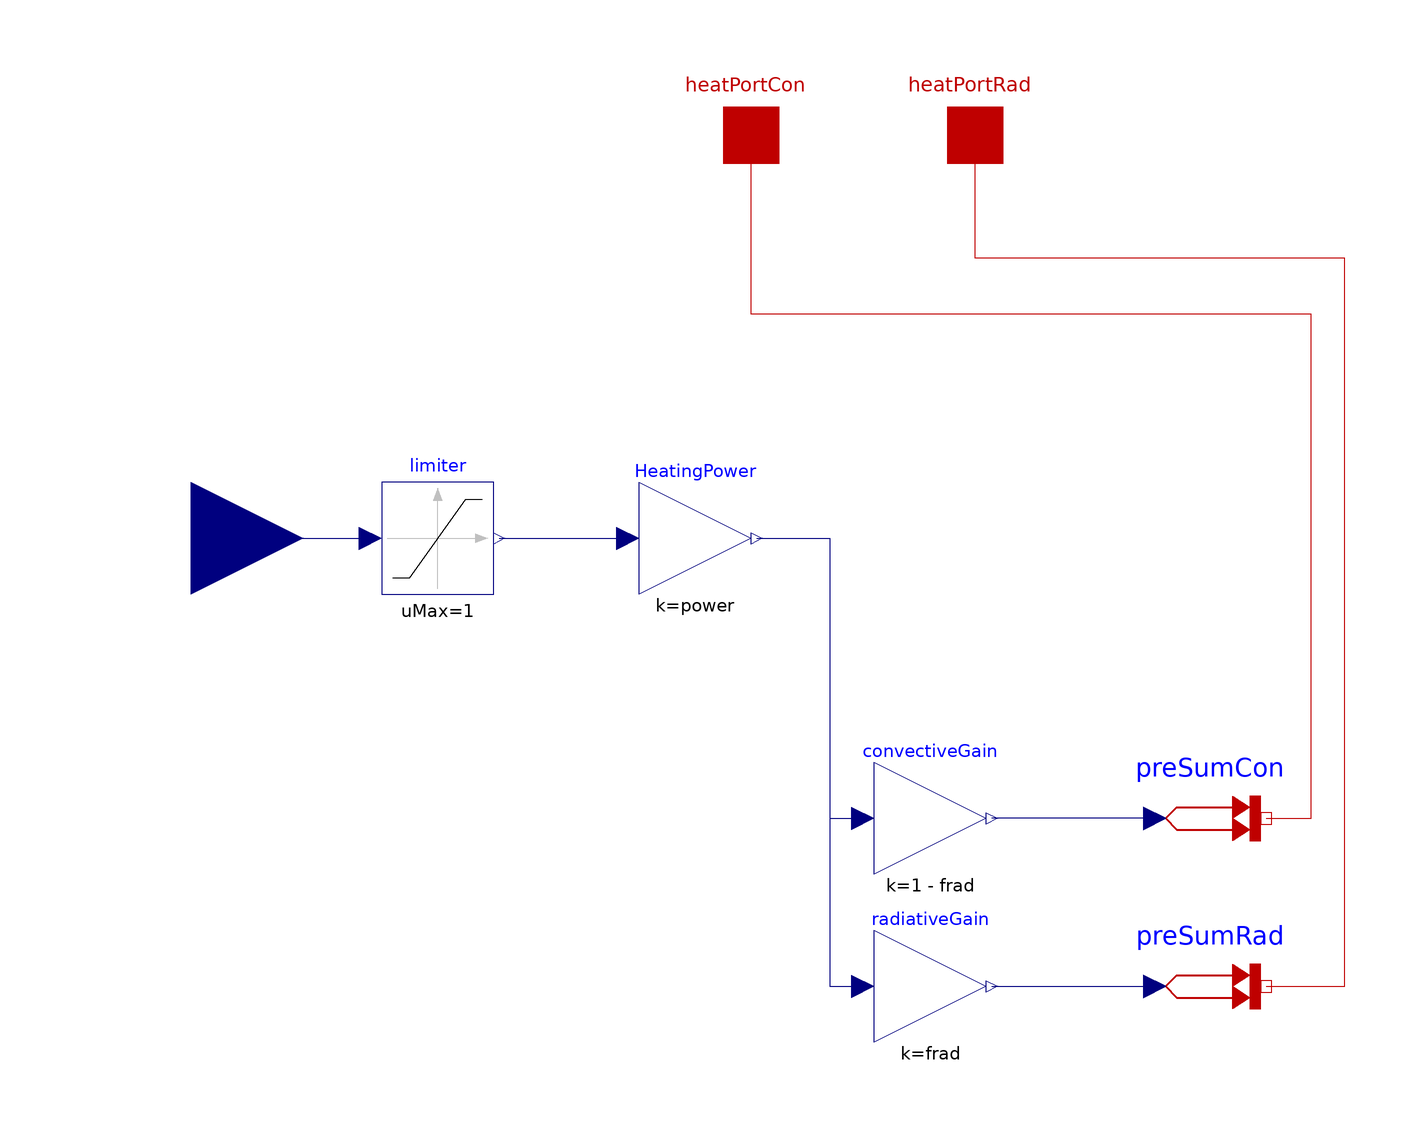

The Modelica model whose source follows is shown above as a component diagram (icons at their Placement, wires along their Line points).

model IdealHeatEmission
    parameter Real frad=0.3 "radiative fraction";
      parameter Real power=2000 "heating power";
    Modelica.Thermal.HeatTransfer.Interfaces.HeatPort_a heatPortCon
      "Heat port for convective heat transfer with room air temperature"
      annotation (Placement(transformation(extent={{-30,62},{-10,82}})));
    Modelica.Thermal.HeatTransfer.Interfaces.HeatPort_a heatPortRad
      "Heat port for radiative heat transfer with room radiation temperature"
      annotation (Placement(transformation(extent={{10,62},{30,82}})));
    Modelica.Blocks.Interfaces.RealInput y
      annotation (Placement(transformation(extent={{-140,-20},{-100,20}})));
    Modelica.Blocks.Math.Gain HeatingPower(k=power)
          annotation (Placement(transformation(extent={{-40,-10},{-20,10}})));
    Modelica.Blocks.Math.Gain convectiveGain(k=1 - frad)
      annotation (Placement(transformation(extent={{2,-60},{22,-40}})));
    Modelica.Blocks.Math.Gain radiativeGain(k=frad)
      annotation (Placement(transformation(extent={{2,-90},{22,-70}})));
        Modelica.Blocks.Nonlinear.Limiter limiter(uMax=1, uMin=0)
          annotation (Placement(transformation(extent={{-86,-10},{-66,10}})));
        protected
    Modelica.Thermal.HeatTransfer.Sources.PrescribedHeatFlow preSumCon(final
        alpha=0)
      "Heat input into radiator from convective heat transfer"
      annotation (Placement(transformation(extent={{52,-60},{72,-40}})));
    Modelica.Thermal.HeatTransfer.Sources.PrescribedHeatFlow preSumRad(final
        alpha=0)
      "Heat input into radiator from radiative heat transfer"
      annotation (Placement(transformation(extent={{52,-90},{72,-70}})));
  equation

    connect(preSumCon.port,heatPortCon)        annotation (Line(
        points={{72,-50},{80,-50},{80,40},{-20,40},{-20,72}},
        color={191,0,0}));
    connect(preSumRad.port,heatPortRad)         annotation (Line(
        points={{72,-80},{86,-80},{86,50},{20,50},{20,72}},
        color={191,0,0}));
    connect(preSumCon.Q_flow, convectiveGain.y)
      annotation (Line(points={{52,-50},{23,-50}}, color={0,0,127}));
    connect(radiativeGain.y, preSumRad.Q_flow)
      annotation (Line(points={{23,-80},{52,-80}}, color={0,0,127}));
        connect(HeatingPower.y, convectiveGain.u) annotation (Line(points={{-19,
                0},{-6,0},{-6,-50},{0,-50}}, color={0,0,127}));
        connect(HeatingPower.y, radiativeGain.u) annotation (Line(points={{-19,
                0},{-6,0},{-6,-80},{0,-80}}, color={0,0,127}));
        connect(y, limiter.u)
          annotation (Line(points={{-120,0},{-88,0}}, color={0,0,127}));
        connect(limiter.y, HeatingPower.u)
          annotation (Line(points={{-65,0},{-42,0}}, color={0,0,127}));
    annotation (Icon(graphics={
          Ellipse(
            extent={{-20,20},{20,-22}},
            fillColor={127,0,0},
            fillPattern=FillPattern.Solid,
            pattern=LinePattern.None),
          Ellipse(
            extent={{-20,20},{20,-22}},
            fillColor={127,0,0},
            fillPattern=FillPattern.Solid,
            pattern=LinePattern.None),
          Rectangle(
            extent={{-80,58},{80,-62}},
            lineColor={0,0,0},
            fillColor={127,0,0},
            fillPattern=FillPattern.Solid),
          Line(
            points={{-66,28},{66,28}}),
          Line(
            points={{-66,0},{66,0}}),
          Line(
            points={{-66,-32},{66,-32}}),
          Line(
            points={{-66,58},{-66,-62}}),
          Line(
            points={{66,58},{66,-62}})}));
  end IdealHeatEmission;